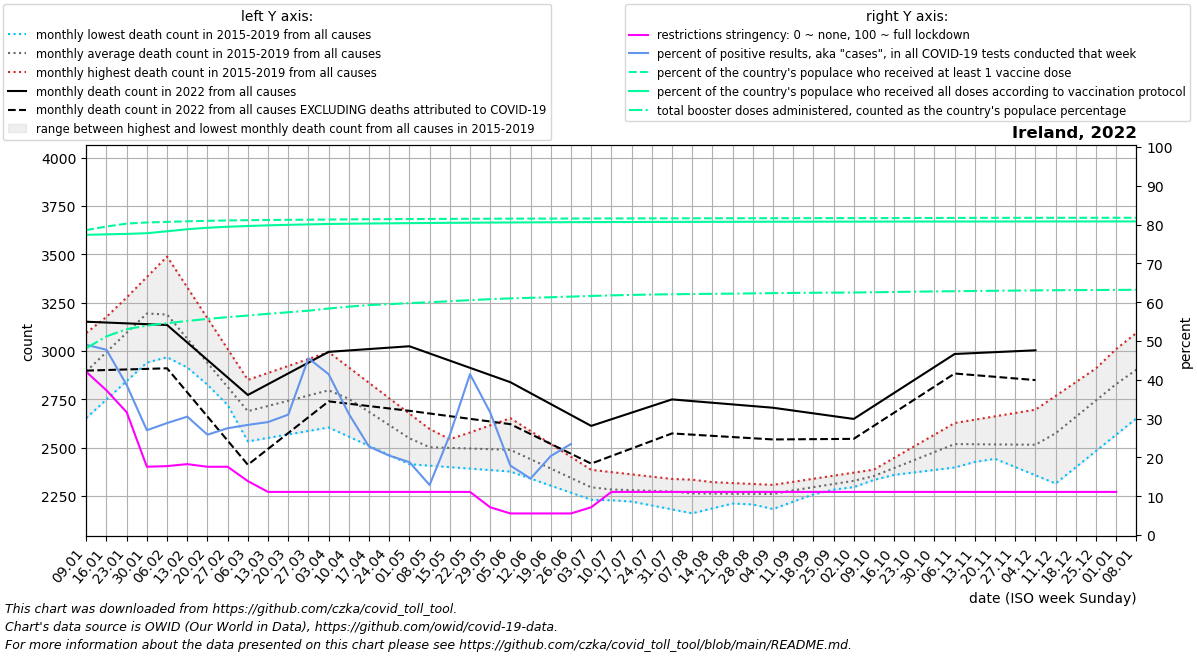

The file beside this chart, header and first rows:
date, location, time_unit, time, deaths_2010_all_ages, deaths_2011_all_ages, deaths_2012_all_ages, deaths_2013_all_ages, deaths_2014_all_ages, deaths_2015_all_ages, deaths_2016_all_ages, deaths_2017_all_ages, deaths_2018_all_ages, deaths_2019_all_ages, deaths_2020_all_ages, deaths_2021_all_ages, deaths_2022_all_ages, new_deaths, new_cases_smoothed, new_tests_smoothed, positive_test_percent, stringency_index, people_vaccinated, people_fully_vaccinated
2022-01-09, Ireland, monthly, 1, , , , , , , 2766, 3093, 3065, 2653, 3052, 3062, 3151, 252.8, 141362, 288000, 49.01, 42.04, 3947086, 3885839
2022-01-16, Ireland, monthly, 2, , , , , , , 2880, 3176, 3171, 2748, 3031, 3366, 3147, 245.6, 143585, 300582, 47.74, 37.27, 3993119, 3892039
2022-01-23, Ireland, monthly, 3, , , , , , , 2995, 3259, 3276, 2844, 3010, 3670, 3142, 238.4, 74342, 185875, 38.65, 31.64, 4030881, 3897480
2022-01-30, Ireland, monthly, 4, , , , , , , 3110, 3342, 3382, 2940, 2990, 3973, 3138, 231.2, 34076, 125635, 27, 17.59, 4045418, 3906475
2022-02-06, Ireland, monthly, 5, , , , , , 2967, 3026, 3425, 3488, 3035, 2969, 3774, 3134, 224.0, 34896, 120900, 28.86, 17.76, 4053248, 3931574
2022-02-13, Ireland, monthly, 6, , , , , , 2914, 2941, 3202, 3328, 2930, 2889, 3576, 3044, 258.2, 37250, 122130, 30.51, 18.27, 4060493, 3957769
2022-02-20, Ireland, monthly, 7, , , , , , 2862, 2857, 2978, 3169, 2825, 2810, 3377, 2953, 292.5, 30057, 116225, 25.85, 17.59, 4066521, 3976859
2022-02-27, Ireland, monthly, 8, , , , , , 2809, 2772, 2755, 3010, 2720, 2730, 3178, 2862, 326.8, 27782, 101377, 27.53, 17.59, 4071800, 3990336
2022-03-06, Ireland, monthly, 9, , , , , , 2756, 2688, 2532, 2850, 2615, 2650, 3075, 2772, 361.0, 23150, 81722, 28.38, 13.89, 4075202, 3999656
2022-03-13, Ireland, monthly, 10, , , , , , 2780, 2728, 2550, 2886, 2632, 2700, 2973, 2828, 334.8, 24107, 82729, 29.11, 11.11, 4077759, 4008375
2022-03-20, Ireland, monthly, 11, , , , , , 2804, 2767, 2568, 2922, 2650, 2749, 2870, 2884, 308.5, 29246, 93935, 31.02, 11.11, 4079562, 4014985
2022-03-27, Ireland, monthly, 12, , , , , , 2827, 2806, 2586, 2958, 2668, 2799, 2768, 2939, 282.2, 47792, 104100, 45.55, 11.11, 4081332, 4020714
2022-04-03, Ireland, monthly, 13, , , , , , 2851, 2846, 2604, 2994, 2685, 2848, 2665, 2995, 256.0, 46446, 112114, 41.44, 11.11, 4083747, 4025985
2022-04-10, Ireland, monthly, 14, , , , , , 2875, 2768, 2556, 2914, 2649, 2898, 2632, 3002, 275.5, 25389, 81011, 31.22, 11.11, 4085669, 4029380
2022-04-17, Ireland, monthly, 15, , , , , , 2776, 2690, 2509, 2835, 2613, 3049, 2600, 3010, 295.0, 14522, 63237, 22.78, 11.11, 4087366, 4032124
2022-04-24, Ireland, monthly, 16, , , , , , 2676, 2611, 2462, 2755, 2576, 3200, 2567, 3017, 314.5, 9746, 48199, 20.45, 11.11, 4088598, 4034426
2022-05-01, Ireland, monthly, 17, , , , , , 2577, 2533, 2414, 2676, 2540, 3351, 2534, 3024, 334.0, 8714, 46373, 18.8, 11.11, 4089710, 4036661
2022-05-08, Ireland, monthly, 18, , , , , , 2478, 2524, 2406, 2596, 2504, 3502, 2559, 2987, 310.6, 5137, 39903, 12.89, 11.11, 4090755, 4038882
2022-05-15, Ireland, monthly, 19, , , , , , 2493, 2515, 2399, 2543, 2541, 3297, 2584, 2950, 287.2, 10762, 41951, 25.76, 11.11, 4091950, 4041051
2022-05-22, Ireland, monthly, 20, , , , , , 2508, 2507, 2391, 2490, 2578, 3092, 2608, 2912, 263.8, 15635, 37874, 41.46, 11.11, 4092981, 4042754
2022-05-29, Ireland, monthly, 21, , , , , , 2524, 2498, 2384, 2438, 2615, 2886, 2633, 2875, 240.4, 11679, 36880, 31.59, 7.146, 4093944, 4044399
2022-06-05, Ireland, monthly, 22, , , , , , 2539, 2489, 2376, 2385, 2652, 2681, 2658, 2838, 217.0, 5898, 32746, 17.89, 5.56, 4094752, 4045821
2022-06-12, Ireland, monthly, 23, , , , , , 2479, 2433, 2340, 2362, 2585, 2590, 2578, 2782, 211.5, 4489, 30874, 14.55, 5.56, 4095364, 4047083
2022-06-19, Ireland, monthly, 24, , , , , , 2420, 2378, 2303, 2338, 2518, 2499, 2499, 2725, 206.0, 6846, 33544, 20.36, 5.56, 4095916, 4048265
2022-06-26, Ireland, monthly, 25, , , , , , 2360, 2322, 2266, 2314, 2452, 2407, 2420, 2668, 200.5, 8719, 20539, 23.45, 5.56, 4096499, 4049374
2022-07-03, Ireland, monthly, 26, , , , , , 2301, 2266, 2230, 2291, 2385, 2316, 2340, 2612, 195.0, 12050, , , 7.146, 4097075, 4050356
2022-07-10, Ireland, monthly, 27, , , , , , 2241, 2275, 2227, 2300, 2373, 2225, 2405, 2646, 190.2, 13792, , , 11.11, 4097617, 4051133
2022-07-17, Ireland, monthly, 28, , , , , , 2221, 2284, 2225, 2308, 2361, 2240, 2470, 2680, 185.5, 14086, , , 11.11, 4098179, 4051838
2022-07-24, Ireland, monthly, 29, , , , , , 2200, 2292, 2222, 2317, 2350, 2255, 2535, 2715, 180.8, 11685, , , 11.11, 4098668, 4052459
2022-07-31, Ireland, monthly, 30, , , , , , 2180, 2301, 2220, 2325, 2338, 2270, 2600, 2749, 176.0, 6423, , , 11.11, 4099072, 4053050
2022-08-07, Ireland, monthly, 31, , , , , , 2160, 2277, 2217, 2334, 2326, 2285, 2597, 2740, 173.6, 3801, , , 11.11, 4099458, 4053567
2022-08-14, Ireland, monthly, 32, , , , , , 2185, 2253, 2239, 2312, 2321, 2300, 2594, 2732, 171.2, 3258, , , 11.11, 4099815, 4054054
2022-08-21, Ireland, monthly, 33, , , , , , 2210, 2230, 2261, 2289, 2316, 2315, 2592, 2723, 168.8, 2900, , , 11.11, 4100168, 4054431
2022-08-28, Ireland, monthly, 34, , , , , , 2236, 2206, 2283, 2266, 2312, 2330, 2589, 2715, 166.4, 2054, , , 11.11, 4100584, 4054850
2022-09-04, Ireland, monthly, 35, , , , , , 2261, 2182, 2305, 2244, 2307, 2345, 2586, 2706, 164.0, 1659, , , 11.11, 4100903, 4055192
2022-09-11, Ireland, monthly, 36, , , , , , 2286, 2220, 2308, 2257, 2323, 2360, 2609, 2692, 148.8, 1947, , , 11.11, 4101236, 4055553
2022-09-18, Ireland, monthly, 37, , , , , , 2298, 2258, 2312, 2270, 2339, 2365, 2632, 2677, 133.5, 1737, , , 11.11, 4101544, 4055922
2022-09-25, Ireland, monthly, 38, , , , , , 2310, 2295, 2316, 2282, 2354, 2370, 2655, 2662, 118.2, 1438, , , 11.11, 4101829, 4056271
2022-10-02, Ireland, monthly, 39, , , , , , 2321, 2333, 2319, 2295, 2370, 2376, 2678, 2648, 103.0, 1567, , , 11.11, 4102098, 4056591
2022-10-09, Ireland, monthly, 40, , , , , , 2333, 2346, 2366, 2333, 2386, 2381, 2746, 2715, 102.6, 2181, , , 11.11, 4102411, 4056864
2022-10-16, Ireland, monthly, 41, , , , , , 2382, 2359, 2414, 2370, 2446, 2466, 2813, 2782, 102.2, 2294, , , 11.11, 4102875, 4057118
2022-10-23, Ireland, monthly, 42, , , , , , 2430, 2371, 2461, 2408, 2506, 2552, 2880, 2850, 101.8, 2127, , , 11.11, 4103481, 4057349
2022-10-30, Ireland, monthly, 43, , , , , , 2478, 2384, 2509, 2445, 2567, 2638, 2948, 2917, 101.4, 1980, , , 11.11, 4103974, 4057553
2022-11-06, Ireland, monthly, 44, , , , , , 2527, 2397, 2556, 2483, 2627, 2723, 2966, 2984, 101.0, 1516, , , 11.11, 4104340, 4057699
2022-11-13, Ireland, monthly, 45, , , , , , 2484, 2426, 2537, 2494, 2644, 2688, 2984, 2989, 114.2, 1855, , , 11.11, 4104771, 4057937
2022-11-20, Ireland, monthly, 46, , , , , , 2442, 2454, 2518, 2505, 2662, 2653, 3003, 2994, 127.5, 1776, , , 11.11, 4105112, 4058146
2022-11-27, Ireland, monthly, 47, , , , , , 2399, 2483, 2500, 2516, 2679, 2618, 3021, 2998, 140.8, 1504, , , 11.11, 4105371, 4058330
2022-12-04, Ireland, monthly, 48, , , , , , 2357, 2512, 2481, 2527, 2696, 2583, 3039, 3003, 154.0, 1641, , , 11.11, 4105596, 4058500
2022-12-11, Ireland, monthly, 49, , , , , , 2314, 2636, 2600, 2552, 2767, 2548, 3068, , 139.5, 1821, , , 11.11, 4105802, 4058692
2022-12-18, Ireland, monthly, 50, , , , , , 2398, 2761, 2720, 2577, 2838, 2601, 3097, , 125.0, 2180, , , 11.11, 4105970, 4058839
2022-12-25, Ireland, monthly, 51, , , , , , 2482, 2886, 2840, 2603, 2910, 2654, 3126, , 110.5, 2767, , , 11.11, 4106086, 4058964
2023-01-01, Ireland, monthly, 52, , , , , , 2567, 3010, 2959, 2628, 2981, 2706, 3155, , 96.0, 843.1, , , 11.11, 4106176, 4059033
2023-01-08, Ireland, monthly, 1, , , , , , 2651, 3093, 3065, 2653, 3052, 2759, 3151, , 110.6, 4414, , , , 4106384, 4059155
